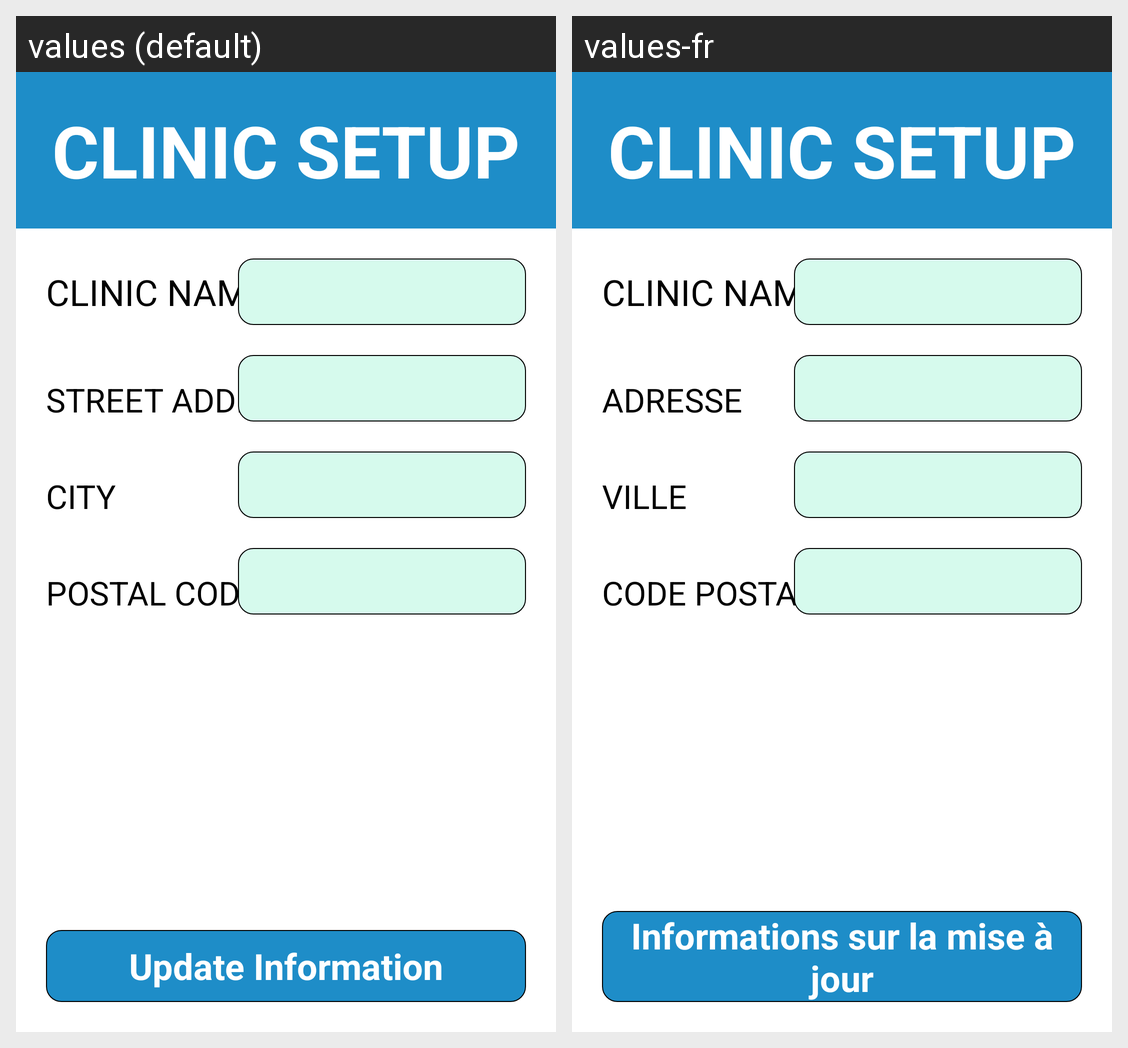

For this localized Android screen grid, give each drawn string resource with its value in every locale shown.
Android screen res/layout/fragment_office_setup.xml rendered under 2 locales, left to right: values (default), values-fr. Device: Nexus 5 (rendered at 1080×1920; each locale shown at half size, 540×960, under a caption strip naming it); theme AppTheme.
Strings drawn on this screen, with the default value and each locale's value (text and hints the layout hard-codes, and strings that could not be matched under every locale, appear in the picture but are not listed):

street_address
  values: Street Address
  values-fr: Adresse

city
  values: City
  values-fr: Ville

postal_code
  values: Postal Code
  values-fr: Code postal

update_information
  values: Update Information
  values-fr: Informations sur la mise à jour
